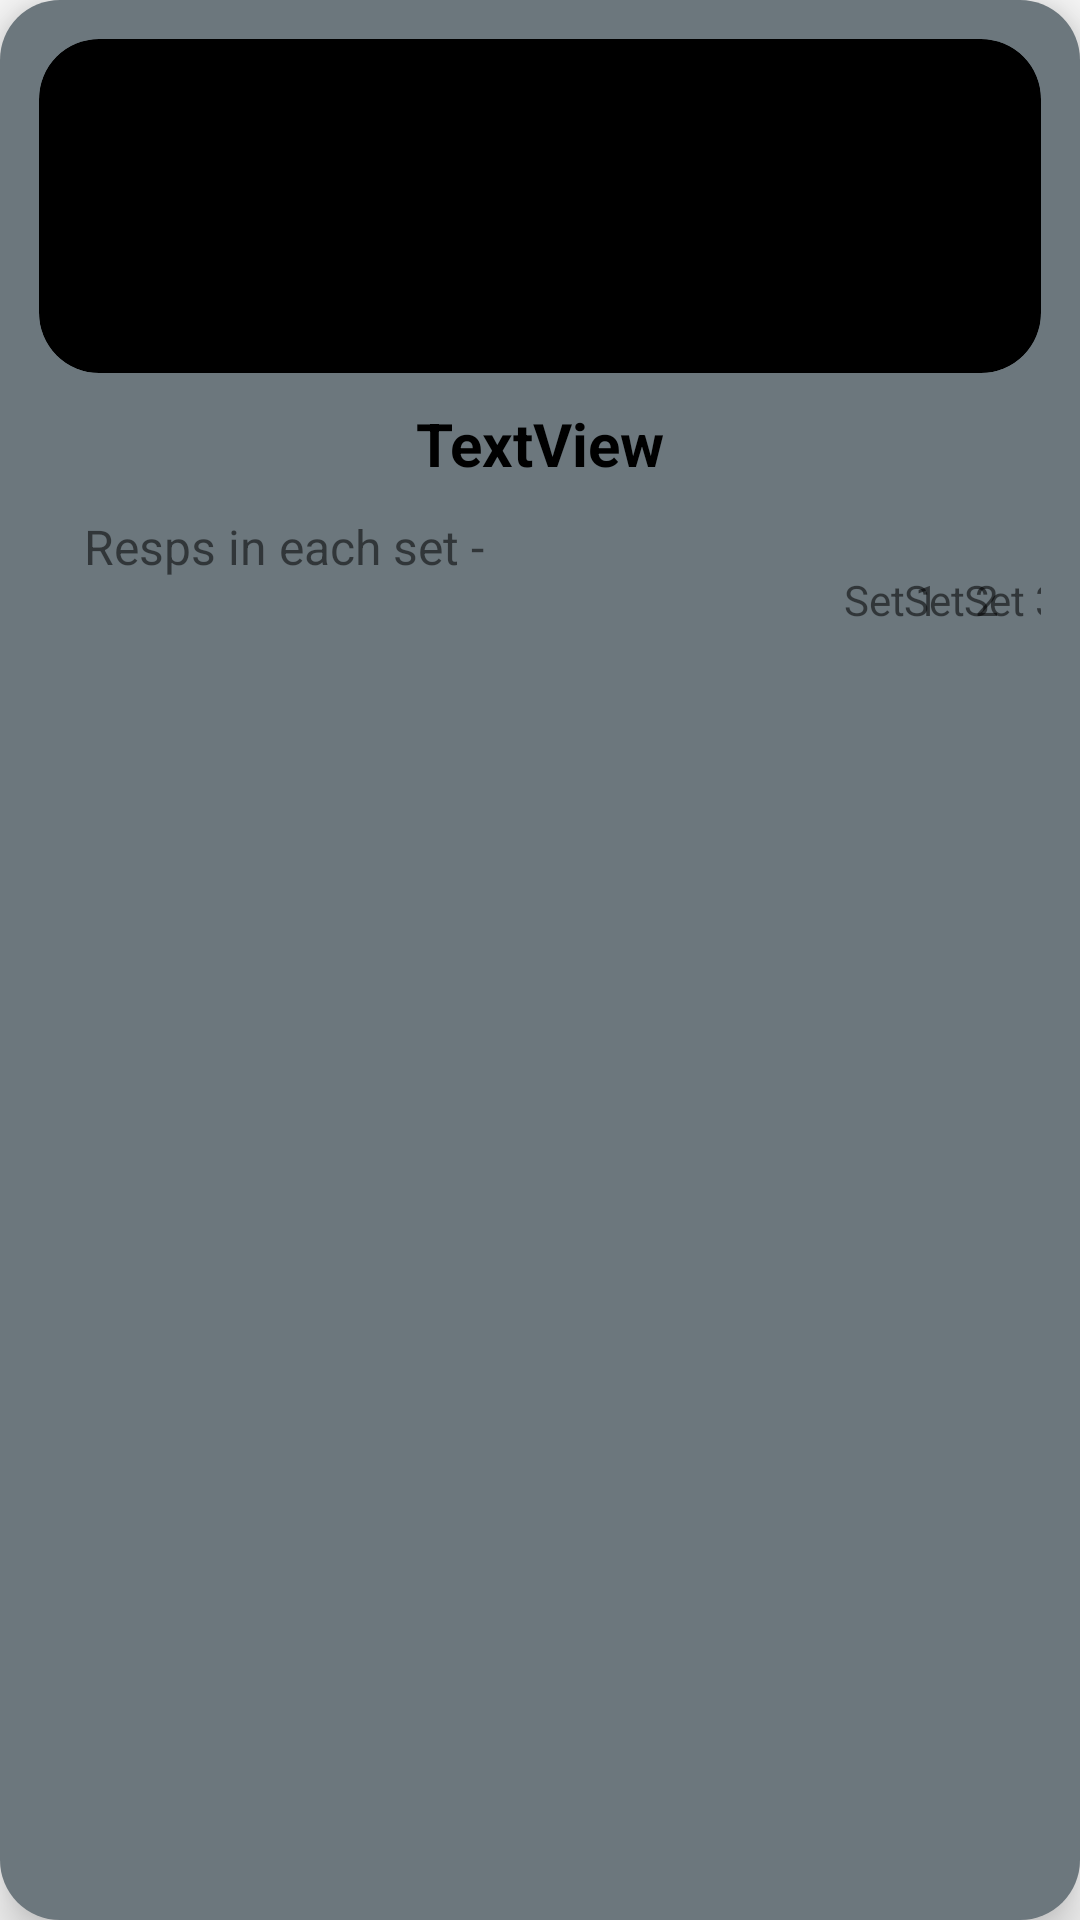

Produce the Android XML layout that renders to this screen, including the resource entries it uses.
<!-- AndroidManifest.xml: application theme Theme.Varsfit -->
<!-- res/layout/exercise_item.xml -->
<?xml version="1.0" encoding="utf-8"?>
<androidx.constraintlayout.widget.ConstraintLayout xmlns:android="http://schemas.android.com/apk/res/android"
    xmlns:app="http://schemas.android.com/apk/res-auto"
    xmlns:tools="http://schemas.android.com/tools"
    android:layout_width="match_parent"
    android:layout_height="wrap_content"
    android:layout_margin="5dp"
    android:background="@drawable/round_white_bg"
    android:backgroundTint="@color/Drakgrey"
    android:elevation="10dp"
    android:padding="13dp">

    <ImageView
        android:id="@+id/imageView5"
        android:layout_width="match_parent"
        android:layout_height="0dp"
        app:layout_constraintDimensionRatio="3:1"
        android:background="@drawable/round_white_bg"
        android:backgroundTint="@color/black"
        android:clipToOutline="true"
        android:src="@drawable/adm6"
        app:layout_constraintEnd_toEndOf="parent"
        app:layout_constraintStart_toStartOf="parent"
        app:layout_constraintTop_toTopOf="parent" />

    <TextView
        android:id="@+id/name_text"
        android:layout_width="wrap_content"
        android:layout_height="wrap_content"
        android:layout_marginTop="10dp"
        android:text="TextView"
        android:textColor="@color/black"
        android:textSize="20sp"
        android:textStyle="bold"
        app:layout_constraintEnd_toEndOf="parent"
        app:layout_constraintStart_toStartOf="parent"
        app:layout_constraintTop_toBottomOf="@+id/imageView5" />

    <TextView
        android:id="@+id/reps_text"
        android:layout_width="wrap_content"
        android:layout_height="wrap_content"
        android:layout_marginStart="15dp"
        android:layout_marginTop="10dp"
        android:gravity="center"
        android:text="Resps in each set - "
        android:textSize="16sp"
        app:layout_constraintStart_toStartOf="parent"
        app:layout_constraintTop_toBottomOf="@+id/name_text" />

    <CheckBox
        android:id="@+id/customCheckBox"
        android:layout_width="wrap_content"
        android:layout_height="wrap_content"
        android:layout_gravity="center_vertical"
        android:layout_marginTop="10dp"
        android:layout_marginEnd="20dp"
        android:button="@drawable/custom_checkbox_selector"
        app:layout_constraintEnd_toStartOf="@+id/customCheckBox2"
        app:layout_constraintTop_toBottomOf="@+id/name_text" />

    <TextView
        android:id="@+id/settext1"
        android:layout_width="wrap_content"
        android:layout_height="wrap_content"
        android:text="Set 1"
        app:layout_constraintEnd_toEndOf="@+id/customCheckBox"
        app:layout_constraintStart_toStartOf="@+id/customCheckBox"
        app:layout_constraintTop_toBottomOf="@+id/customCheckBox" />

    <CheckBox
        android:id="@+id/customCheckBox2"
        android:layout_width="wrap_content"
        android:layout_height="wrap_content"
        android:layout_gravity="center_vertical"
        android:layout_marginEnd="20dp"
        android:button="@drawable/custom_checkbox_selector"
        app:layout_constraintEnd_toStartOf="@+id/customCheckBox3"
        app:layout_constraintTop_toTopOf="@+id/customCheckBox" />

    <TextView
        android:id="@+id/settext2"
        android:layout_width="wrap_content"
        android:layout_height="wrap_content"
        android:text="Set 2"
        app:layout_constraintEnd_toEndOf="@+id/customCheckBox2"
        app:layout_constraintStart_toStartOf="@+id/customCheckBox2"
        app:layout_constraintTop_toBottomOf="@+id/customCheckBox2" />

    <CheckBox
        android:id="@+id/customCheckBox3"
        android:layout_width="wrap_content"
        android:layout_height="wrap_content"
        android:layout_gravity="center_vertical"
        android:layout_marginEnd="10dp"
        android:button="@drawable/custom_checkbox_selector"
        app:layout_constraintEnd_toEndOf="parent"
        app:layout_constraintTop_toTopOf="@+id/customCheckBox" />

    <TextView
        android:id="@+id/settext3"
        android:layout_width="wrap_content"
        android:layout_height="wrap_content"
        android:text="Set 3"
        app:layout_constraintEnd_toEndOf="@+id/customCheckBox3"
        app:layout_constraintStart_toStartOf="@+id/customCheckBox3"
        app:layout_constraintTop_toBottomOf="@+id/customCheckBox3" />

</androidx.constraintlayout.widget.ConstraintLayout>
<!-- resources referenced by this layout -->
<resources>
  <color name="Drakgrey">#6C777D</color>
  <color name="black">#000000</color>
  <!-- drawable round_white_bg (drawable) -->
  <?xml version="1.0" encoding="utf-8"?>
  <shape xmlns:android="http://schemas.android.com/apk/res/android">
      <corners android:radius="20dp"/>
      <solid android:color="@color/white" />
  </shape>
  <style name="Theme.Varsfit" parent="Theme.MaterialComponents.DayNight.DarkActionBar.Bridge">
          
          <item name="colorPrimary">@color/purple_500</item>
          <item name="colorPrimaryVariant">@color/purple_700</item>
          <item name="colorOnPrimary">@color/white</item>
          
          <item name="colorSecondary">@color/teal_200</item>
          <item name="colorSecondaryVariant">@color/teal_700</item>
          <item name="colorOnSecondary">@color/black</item>
          
          <item name="android:statusBarColor">?attr/colorPrimaryVariant</item>
          
      </style>
  <color name="white">#FFFFFF</color>
  <color name="purple_500">#FF6200EE</color>
  <color name="purple_700">#FF3700B3</color>
  <color name="teal_200">#FF03DAC5</color>
  <color name="teal_700">#FF018786</color>
</resources>
